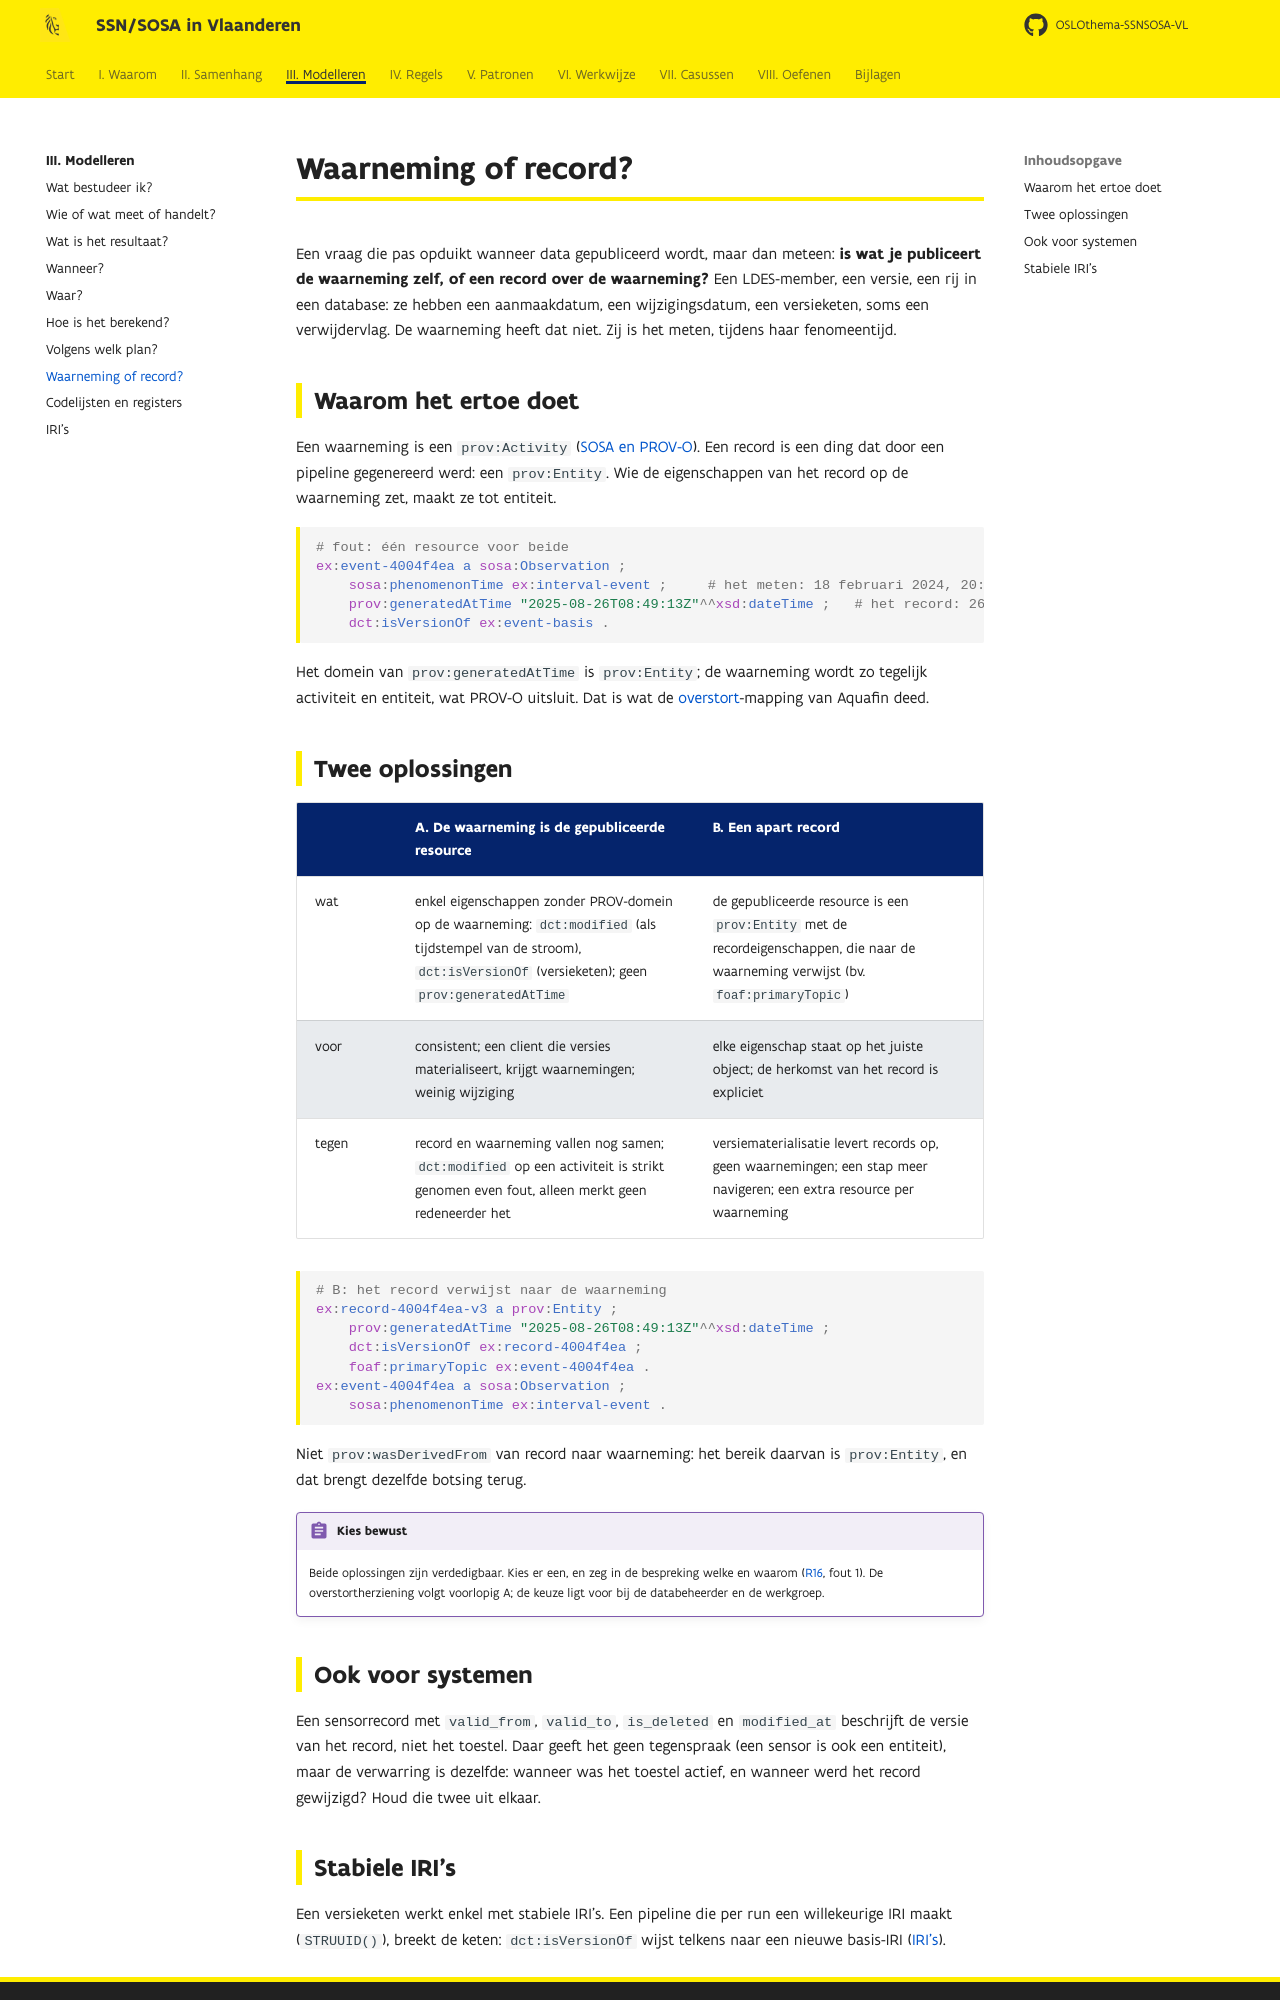

repository: Informatievlaanderen/OSLOthema-SSNSOSA-VL · page: modelleren/record/index.html · generator: mkdocs

# Waarneming of record?

Een vraag die pas opduikt wanneer data gepubliceerd wordt, maar dan meteen: **is wat je
publiceert de waarneming zelf, of een record over de waarneming?** Een LDES-member, een versie, een
rij in een database: ze hebben een aanmaakdatum, een wijzigingsdatum, een versieketen, soms een
verwijdervlag. De waarneming heeft dat niet. Zij is het meten, tijdens haar fenomeentijd.

## Waarom het ertoe doet

Een waarneming is een `prov:Activity` ([SOSA en PROV-O](../samenhang/sosa-prov.md)). Een record is een
ding dat door een pipeline gegenereerd werd: een `prov:Entity`. Wie de eigenschappen van het record
op de waarneming zet, maakt ze tot entiteit.

```turtle
# fout: één resource voor beide
ex:event-4004f4ea a sosa:Observation ;
    sosa:phenomenonTime ex:interval-event ;     # het meten: 18 februari 2024, 20:45–20:46
    prov:generatedAtTime "2025-08-26T08:49:13Z"^^xsd:dateTime ;   # het record: 26 augustus 2025
    dct:isVersionOf ex:event-basis .
```

Het domein van `prov:generatedAtTime` is `prov:Entity`; de waarneming wordt zo tegelijk activiteit
en entiteit, wat PROV-O uitsluit. Dat is wat de [overstort](../casussen/overstort.md)-mapping van
Aquafin deed.

## Twee oplossingen

| | **A. De waarneming is de gepubliceerde resource** | **B. Een apart record** |
|---|---|---|
| wat | enkel eigenschappen zonder PROV-domein op de waarneming: `dct:modified` (als tijdstempel van de stroom), `dct:isVersionOf` (versieketen); geen `prov:generatedAtTime` | de gepubliceerde resource is een `prov:Entity` met de recordeigenschappen, die naar de waarneming verwijst (bv. `foaf:primaryTopic`) |
| voor | consistent; een client die versies materialiseert, krijgt waarnemingen; weinig wijziging | elke eigenschap staat op het juiste object; de herkomst van het record is expliciet |
| tegen | record en waarneming vallen nog samen; `dct:modified` op een activiteit is strikt genomen even fout, alleen merkt geen redeneerder het | versiematerialisatie levert records op, geen waarnemingen; een stap meer navigeren; een extra resource per waarneming |

```turtle
# B: het record verwijst naar de waarneming
ex:record-4004f4ea-v3 a prov:Entity ;
    prov:generatedAtTime "2025-08-26T08:49:13Z"^^xsd:dateTime ;
    dct:isVersionOf ex:record-4004f4ea ;
    foaf:primaryTopic ex:event-4004f4ea .
ex:event-4004f4ea a sosa:Observation ;
    sosa:phenomenonTime ex:interval-event .
```

Niet `prov:wasDerivedFrom` van record naar waarneming: het bereik daarvan is `prov:Entity`, en dat
brengt dezelfde botsing terug.

!!! regel "Kies bewust"
    Beide oplossingen zijn verdedigbaar. Kies er een, en zeg in de bespreking welke en waarom
    ([R16](../regels/r16.md), fout 1). De overstortherziening volgt voorlopig A; de keuze ligt voor
    bij de databeheerder en de werkgroep.
